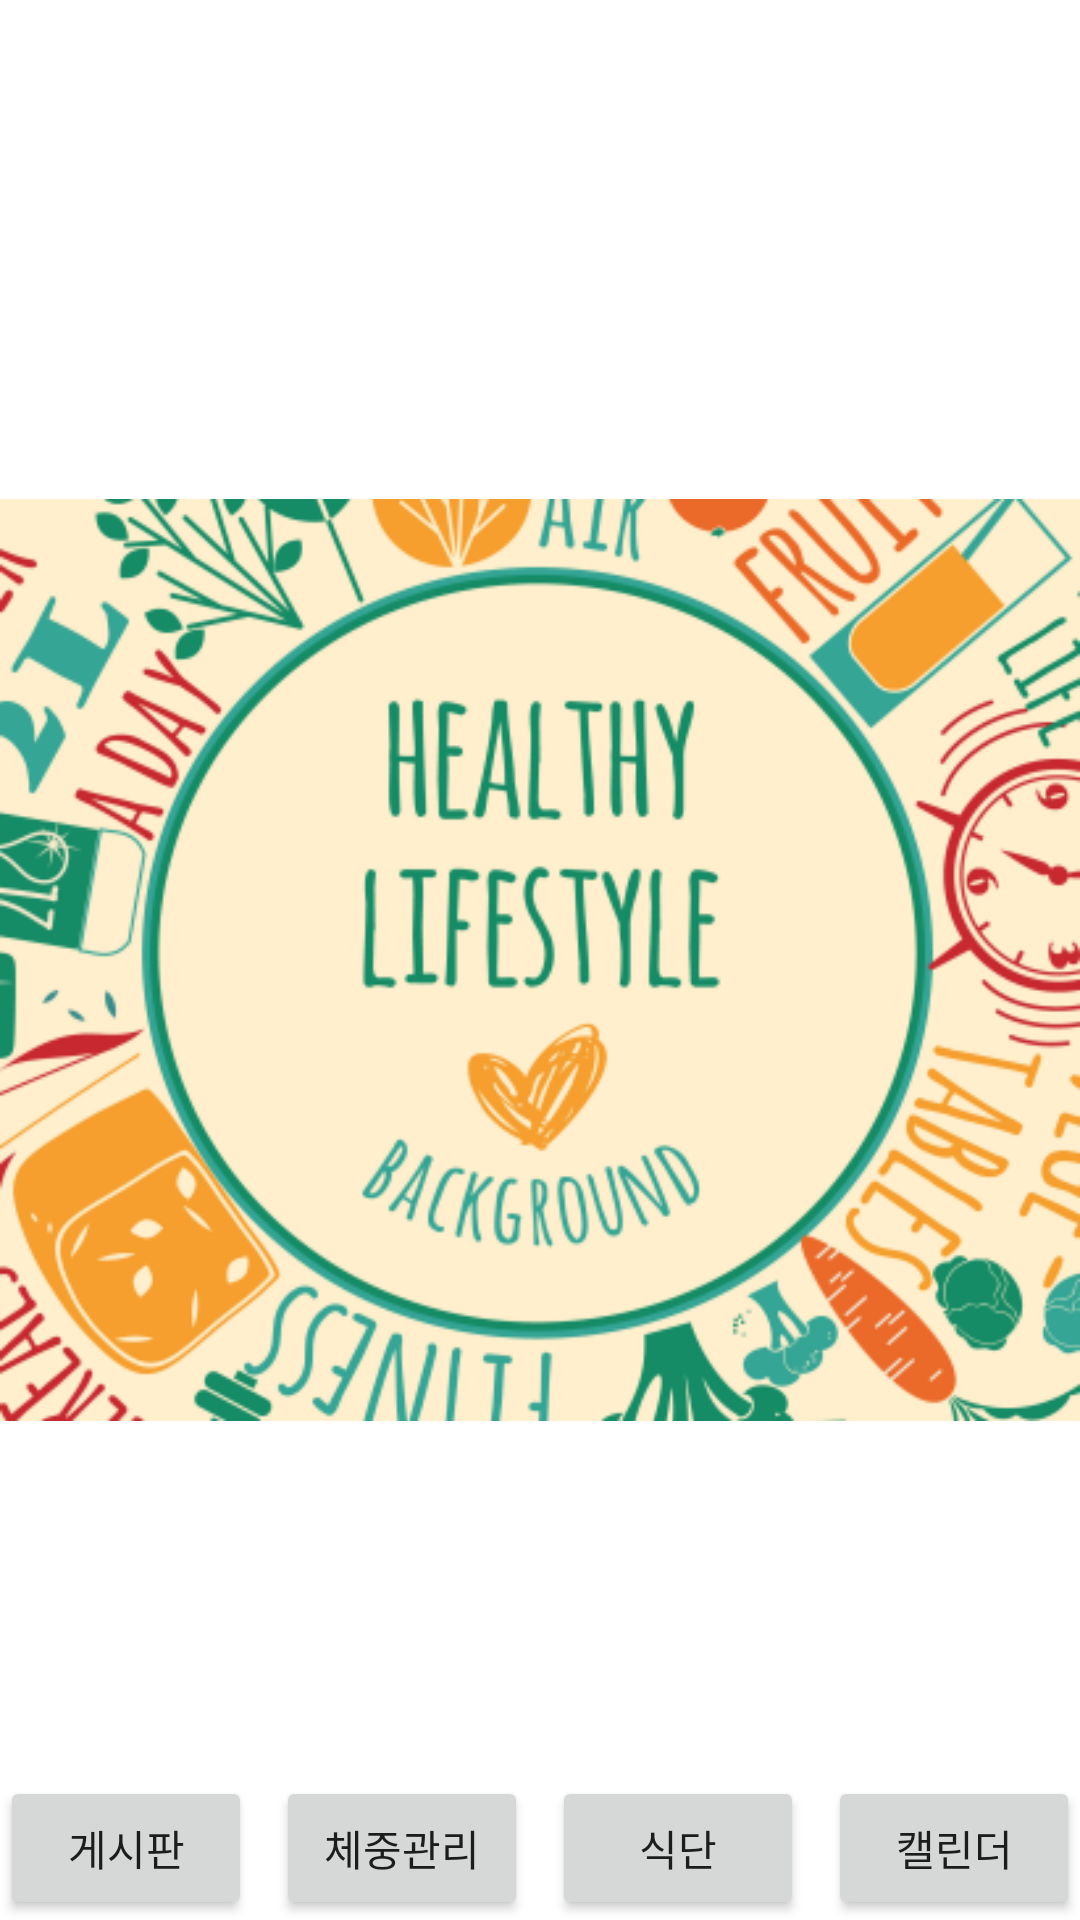

The Android layout XML behind this screen, and the referenced resources:
<!-- AndroidManifest.xml: application theme Theme.IntentEx -->
<!-- res/layout/activity_main.xml -->
<?xml version="1.0" encoding="utf-8"?>
<androidx.constraintlayout.widget.ConstraintLayout xmlns:android="http://schemas.android.com/apk/res/android"
    xmlns:app="http://schemas.android.com/apk/res-auto"
    xmlns:tools="http://schemas.android.com/tools"
    android:layout_width="match_parent"
    android:layout_height="match_parent"
    tools:context=".MainActivity"
    tools:ignore="ExtraText">

    <ImageView
        android:layout_width="match_parent"
        android:layout_height="match_parent"
        android:src="@drawable/fitmate2"/>
    
    android:scaleType="centerCrop" 
    app:layout_constraintTop_toTopOf="parent"
    app:layout_constraintBottom_toBottomOf="parent"
    app:layout_constraintStart_toStartOf="parent"
    app:layout_constraintEnd_toEndOf="parent"
    />

    <LinearLayout
        android:layout_width="0dp"
        android:layout_height="wrap_content"
        android:orientation="horizontal"
        android:layout_marginTop="32dp"
        app:layout_constraintStart_toStartOf="parent"
        app:layout_constraintEnd_toEndOf="parent"
        app:layout_constraintBottom_toBottomOf="parent">

        <Button
            android:id="@+id/BtnMove"
            android:layout_width="0dp"
            android:layout_height="wrap_content"
            android:layout_weight="1"
            android:text="게시판"
            android:layout_marginEnd="8dp"
            />

        <Button
            android:id="@+id/BtnMove2"
            android:layout_width="0dp"
            android:layout_height="wrap_content"
            android:layout_weight="1"
            android:text="체중관리"
            android:layout_marginEnd="8dp"
            />

        <Button
            android:id="@+id/BtnMove3"
            android:layout_width="0dp"
            android:layout_height="wrap_content"
            android:layout_weight="1"
            android:text="식단"
            android:layout_marginEnd="8dp"
            />

        <Button
            android:id="@+id/BtnMove4"
            android:layout_width="0dp"
            android:layout_height="wrap_content"
            android:layout_weight="1"
            android:text="캘린더"
            />

    </LinearLayout>

</androidx.constraintlayout.widget.ConstraintLayout>
<!-- resources referenced by this layout -->
<resources>
  <!-- drawable fitmate2: png bitmap (drawable, 132053 bytes) -->
  <style name="Theme.IntentEx" parent="Theme.MaterialComponents.DayNight.DarkActionBar">
          
          <item name="colorPrimary">@color/purple_500</item>
          <item name="colorPrimaryVariant">@color/purple_700</item>
          <item name="colorOnPrimary">@color/white</item>
          
          <item name="colorSecondary">@color/teal_200</item>
          <item name="colorSecondaryVariant">@color/teal_700</item>
          <item name="colorOnSecondary">@color/black</item>
          
          <item name="android:statusBarColor">?attr/colorPrimaryVariant</item>
          
      </style>
  <!-- not gathered from this repository: default colours our renderer supplied (Android Studio template values) -->
  <color name="purple_500">#FF6200EE</color>
  <color name="purple_700">#FF3700B3</color>
  <color name="teal_200">#FF03DAC5</color>
  <color name="teal_700">#FF018786</color>
  <color name="black">#FF000000</color>
  <color name="white">#FFFFFFFF</color>
</resources>
